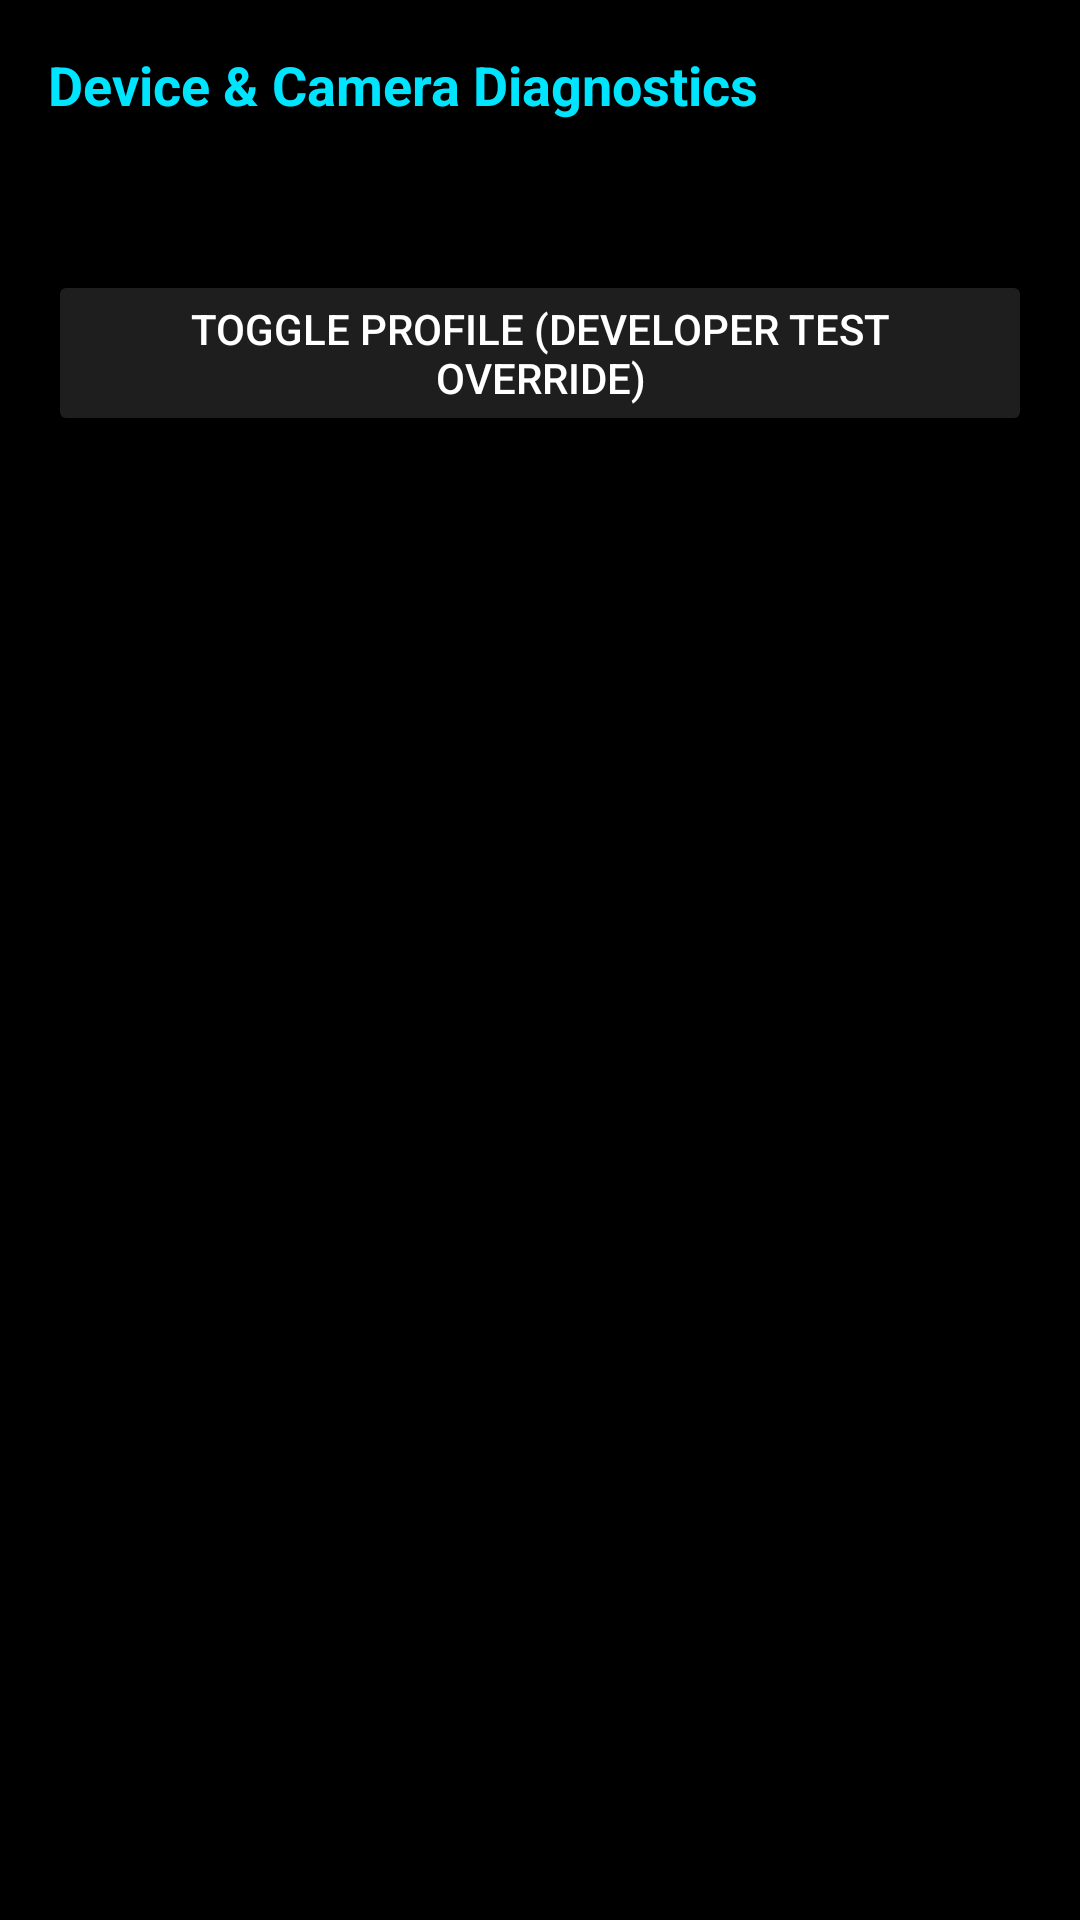

Android layout source for this screen:
<!-- AndroidManifest.xml: application theme Theme.AstraCam -->
<!-- res/layout/activity_diagnostics.xml -->
<?xml version="1.0" encoding="utf-8"?>
<ScrollView xmlns:android="http://schemas.android.com/apk/res/android"
    android:layout_width="match_parent"
    android:layout_height="match_parent"
    android:background="@color/black"
    android:padding="16dp">

    <LinearLayout
        android:layout_width="match_parent"
        android:layout_height="wrap_content"
        android:orientation="vertical">

        <TextView
            android:layout_width="wrap_content"
            android:layout_height="wrap_content"
            android:layout_marginBottom="12dp"
            android:text="@string/diagnostics_title"
            android:textColor="@color/primary_accent"
            android:textSize="18sp"
            android:textStyle="bold" />

        <TextView
            android:id="@+id/txtDiagnosticsInfo"
            android:layout_width="match_parent"
            android:layout_height="wrap_content"
            android:fontFamily="monospace"
            android:textColor="@color/white"
            android:textSize="13sp" />

        <Button
            android:id="@+id/btnForceToggleProfile"
            android:layout_width="match_parent"
            android:layout_height="wrap_content"
            android:layout_marginTop="20dp"
            android:backgroundTint="@color/card_bg"
            android:text="Toggle Profile (Developer Test Override)"
            android:textColor="@color/white" />
    </LinearLayout>
</ScrollView>
<!-- resources referenced by this layout -->
<resources>
  <color name="black">#000000</color>
  <color name="card_bg">#1E1E1E</color>
  <color name="primary_accent">#00E5FF</color>
  <color name="white">#FFFFFF</color>
  <string name="diagnostics_title">Device &amp; Camera Diagnostics</string>
  <style name="Theme.AstraCam" parent="Theme.MaterialComponents.NoActionBar">
          <item name="colorPrimary">@color/primary_accent</item>
          <item name="colorSecondary">@color/primary_accent</item>
          <item name="android:statusBarColor">@color/black</item>
          <item name="android:navigationBarColor">@color/black</item>
          <item name="android:windowBackground">@color/black</item>
      </style>
</resources>
